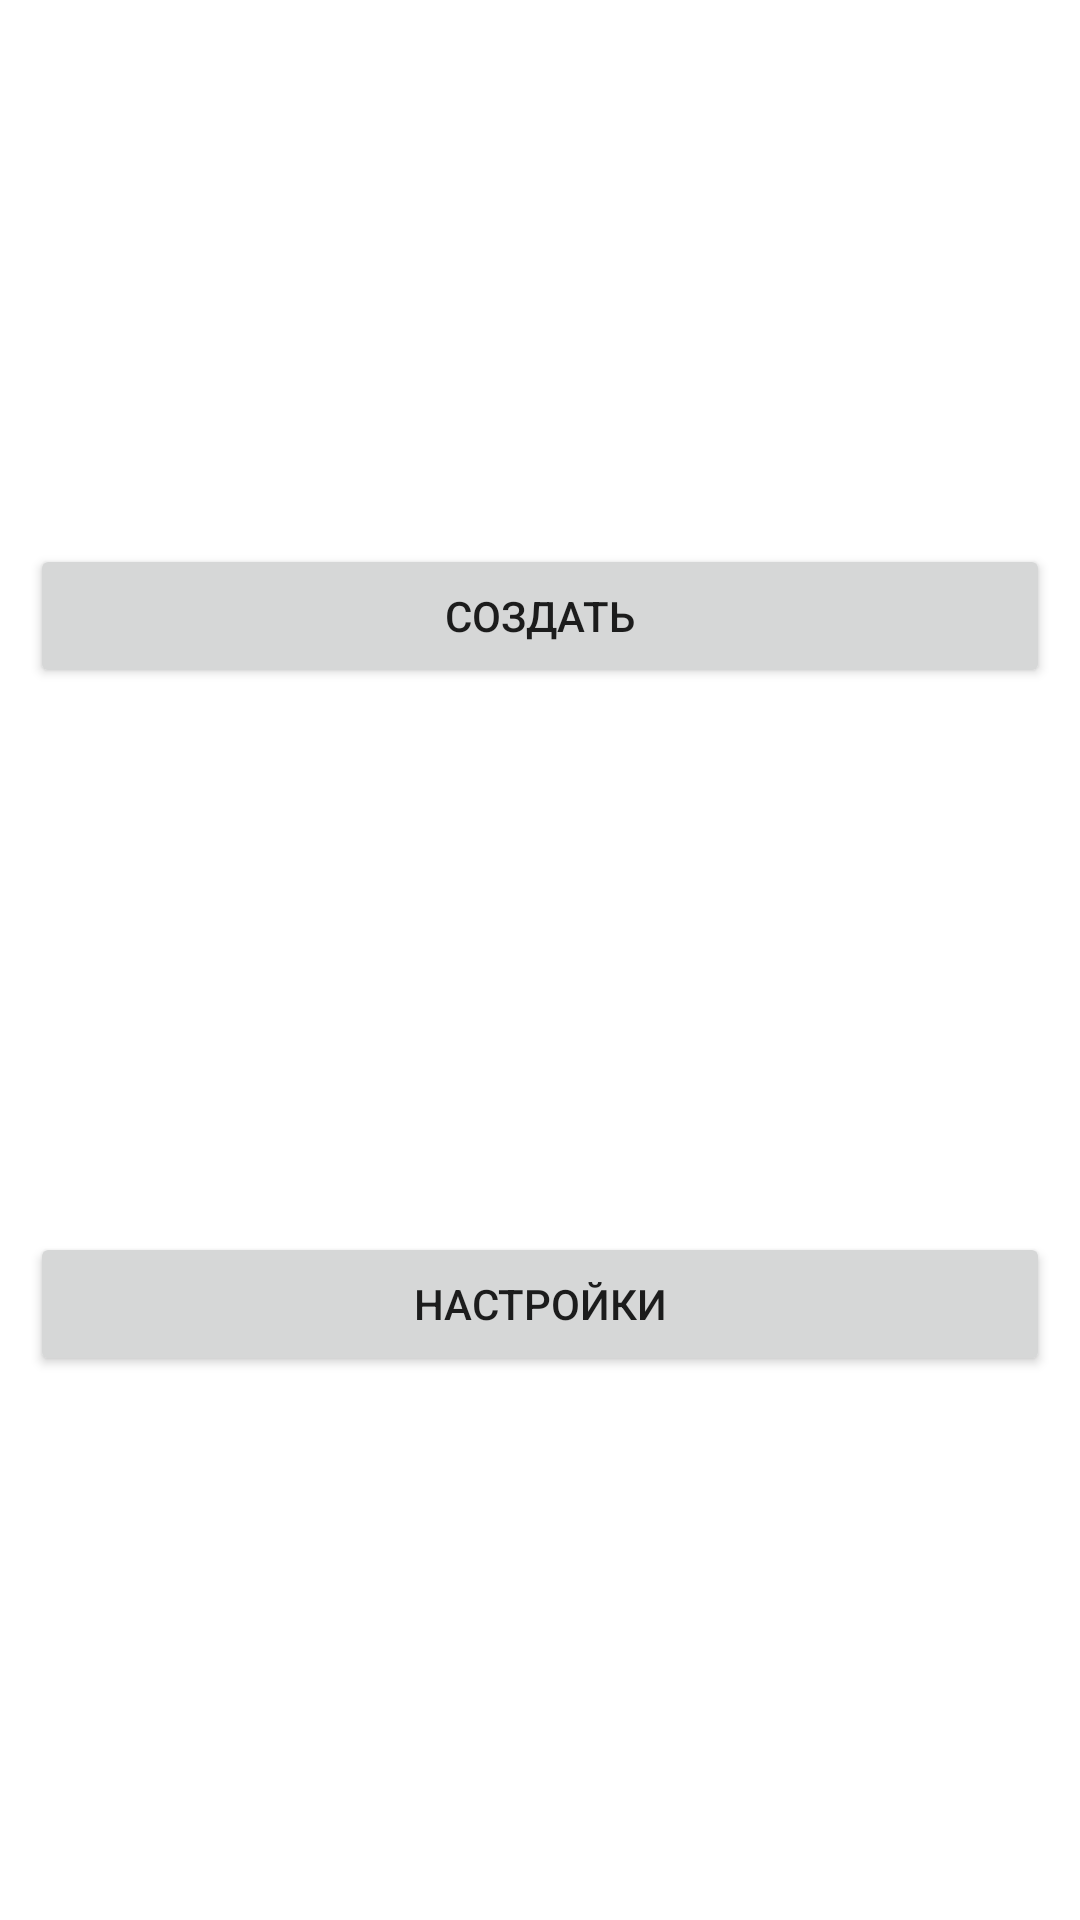

Produce the Android XML layout that renders to this screen, including the resource entries it uses.
<!-- AndroidManifest.xml: application theme Theme.MiniList -->
<!-- res/layout/new_file_fragment.xml -->
<?xml version="1.0" encoding="utf-8"?>
<androidx.constraintlayout.widget.ConstraintLayout xmlns:android="http://schemas.android.com/apk/res/android"
    xmlns:app="http://schemas.android.com/apk/res-auto"
    android:id="@+id/newFileFragment"
    android:layout_width="match_parent"
    android:layout_height="match_parent"
    android:layout_gravity="center"
    android:paddingHorizontal="@dimen/fragmentHorizontalPadding">

    <Button
        android:id="@+id/createBtn"
        android:layout_width="match_parent"
        android:layout_height="wrap_content"
        android:text="@string/create_btn_text"
        app:layout_constraintBottom_toTopOf="@id/settingsBtn"
        app:layout_constraintLeft_toLeftOf="parent"
        app:layout_constraintRight_toRightOf="parent"
        app:layout_constraintTop_toTopOf="parent" />

    <Button
        android:id="@+id/settingsBtn"
        android:layout_width="match_parent"
        android:layout_height="wrap_content"
        android:text="@string/settings_btn_text"
        app:layout_constraintBottom_toBottomOf="parent"
        app:layout_constraintLeft_toLeftOf="parent"
        app:layout_constraintRight_toRightOf="parent"
        app:layout_constraintTop_toBottomOf="@id/createBtn" />

</androidx.constraintlayout.widget.ConstraintLayout>
<!-- resources referenced by this layout -->
<resources>
  <dimen name="fragmentHorizontalPadding">10dp</dimen>
  <string name="create_btn_text">Создать</string>
  <string name="settings_btn_text">Настройки</string>
  <style name="Theme.MiniList" parent="Theme.MaterialComponents.DayNight.DarkActionBar">
          
          <item name="colorPrimary">@color/purple_500</item>
          <item name="colorPrimaryVariant">@color/purple_700</item>
          <item name="colorOnPrimary">@color/white</item>
          
          <item name="colorSecondary">@color/teal_200</item>
          <item name="colorSecondaryVariant">@color/teal_700</item>
          <item name="colorOnSecondary">@color/black</item>
          
          <item name="android:statusBarColor" tools:targetApi="l">?attr/colorPrimaryVariant</item>
          
      </style>
  <color name="purple_500">#FF6200EE</color>
  <color name="purple_700">#FF3700B3</color>
  <color name="white">#FFFFFFFF</color>
  <color name="teal_200">#FF03DAC5</color>
  <color name="teal_700">#FF018786</color>
  <color name="black">#FF000000</color>
</resources>
